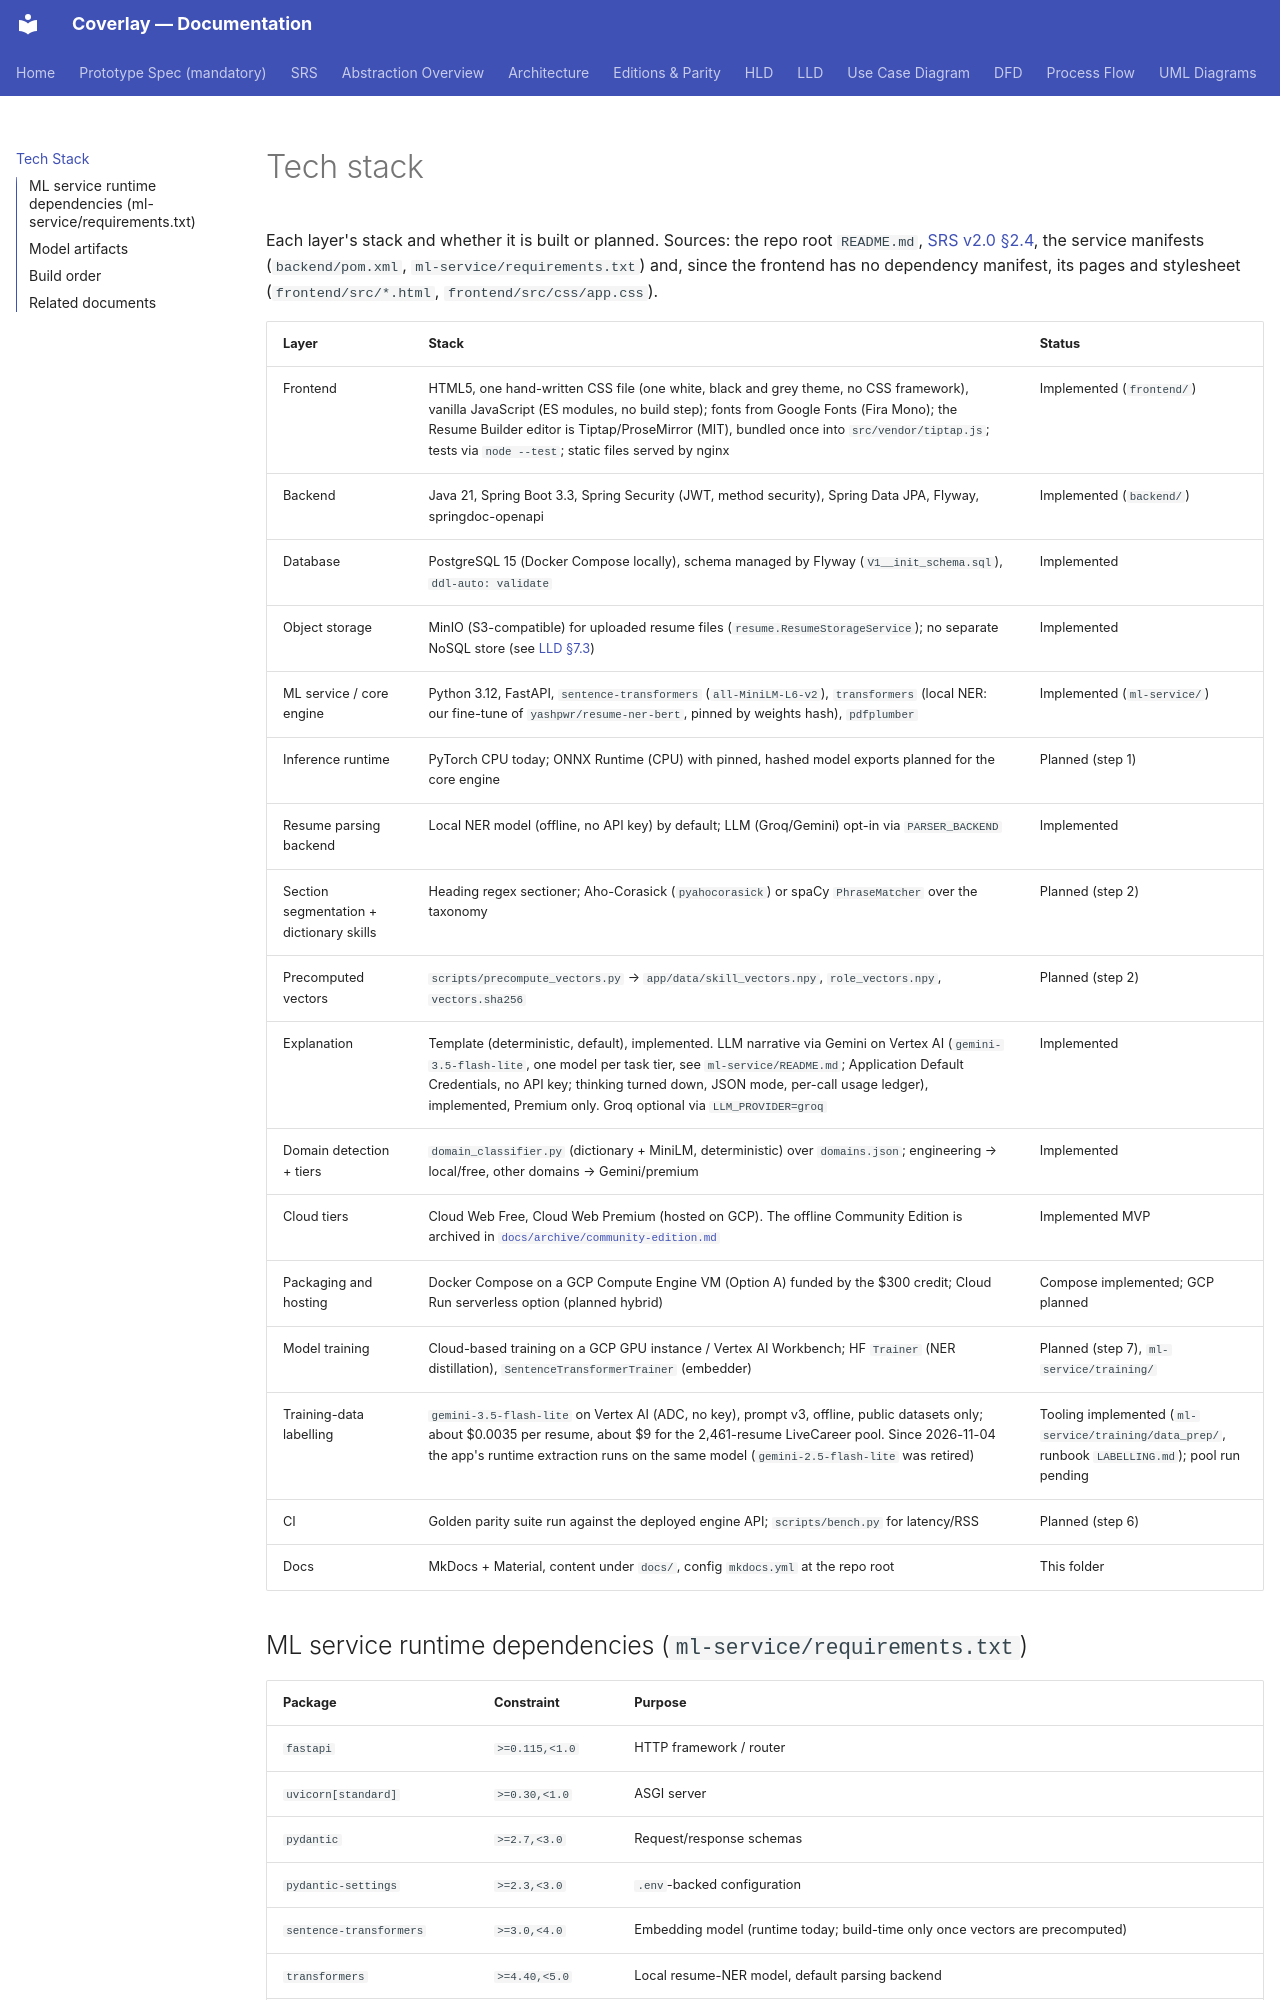

repository: biswas2200/Coverlay · page: tech-stack/index.html · generator: mkdocs

# Tech stack

Each layer's stack and whether it is built or planned. Sources: the repo root `README.md`, [SRS v2.0 §2.4](srs.md#24-operating-environment), the service manifests (`backend/pom.xml`, `ml-service/requirements.txt`) and, since the frontend has no dependency manifest, its pages and stylesheet (`frontend/src/*.html`, `frontend/src/css/app.css`).

| Layer | Stack | Status |
|---|---|---|
| Frontend | HTML5, one hand-written CSS file (one white, black and grey theme, no CSS framework), vanilla JavaScript (ES modules, no build step); fonts from Google Fonts (Fira Mono); the Resume Builder editor is Tiptap/ProseMirror (MIT), bundled once into `src/vendor/tiptap.js`; tests via `node --test`; static files served by nginx | Implemented (`frontend/`) |
| Backend | Java 21, Spring Boot 3.3, Spring Security (JWT, method security), Spring Data JPA, Flyway, springdoc-openapi | Implemented (`backend/`) |
| Database | PostgreSQL 15 (Docker Compose locally), schema managed by Flyway (`V1__init_schema.sql`), `ddl-auto: validate` | Implemented |
| Object storage | MinIO (S3-compatible) for uploaded resume files (`resume.ResumeStorageService`); no separate NoSQL store (see [LLD §7.3](lld.md)) | Implemented |
| ML service / core engine | Python 3.12, FastAPI, `sentence-transformers` (`all-MiniLM-L6-v2`), `transformers` (local NER: our fine-tune of `yashpwr/resume-ner-bert`, pinned by weights hash), `pdfplumber` | Implemented (`ml-service/`) |
| Inference runtime | PyTorch CPU today; ONNX Runtime (CPU) with pinned, hashed model exports planned for the core engine | Planned (step 1) |
| Resume parsing backend | Local NER model (offline, no API key) by default; LLM (Groq/Gemini) opt-in via `PARSER_BACKEND` | Implemented |
| Section segmentation + dictionary skills | Heading regex sectioner; Aho-Corasick (`pyahocorasick`) or spaCy `PhraseMatcher` over the taxonomy | Planned (step 2) |
| Precomputed vectors | `scripts/precompute_vectors.py` → `app/data/skill_vectors.npy`, `role_vectors.npy`, `vectors.sha256` | Planned (step 2) |
| Explanation | Template (deterministic, default), implemented. LLM narrative via Gemini on Vertex AI (`gemini-3.5-flash-lite`, one model per task tier, see `ml-service/README.md`; Application Default Credentials, no API key; thinking turned down, JSON mode, per-call usage ledger), implemented, Premium only. Groq optional via `LLM_PROVIDER=groq` | Implemented |
| Domain detection + tiers | `domain_classifier.py` (dictionary + MiniLM, deterministic) over `domains.json`; engineering → local/free, other domains → Gemini/premium | Implemented |
| Cloud tiers | Cloud Web Free, Cloud Web Premium (hosted on GCP). The offline Community Edition is archived in [`docs/archive/community-edition.md`](archive/community-edition.md) | Implemented MVP |
| Packaging and hosting | Docker Compose on a GCP Compute Engine VM (Option A) funded by the $300 credit; Cloud Run serverless option (planned hybrid) | Compose implemented; GCP planned |
| Model training | Cloud-based training on a GCP GPU instance / Vertex AI Workbench; HF `Trainer` (NER distillation), `SentenceTransformerTrainer` (embedder) | Planned (step 7), `ml-service/training/` |
| Training-data labelling | `gemini-3.5-flash-lite` on Vertex AI (ADC, no key), prompt v3, offline, public datasets only; about $0.0035 per resume, about $9 for the 2,461-resume LiveCareer pool. Since 2026-11-04 the app's runtime extraction runs on the same model (`gemini-2.5-flash-lite` was retired) | Tooling implemented (`ml-service/training/data_prep/`, runbook `LABELLING.md`); pool run pending |
| CI | Golden parity suite run against the deployed engine API; `scripts/bench.py` for latency/RSS | Planned (step 6) |
| Docs | MkDocs + Material, content under `docs/`, config `mkdocs.yml` at the repo root | This folder |
